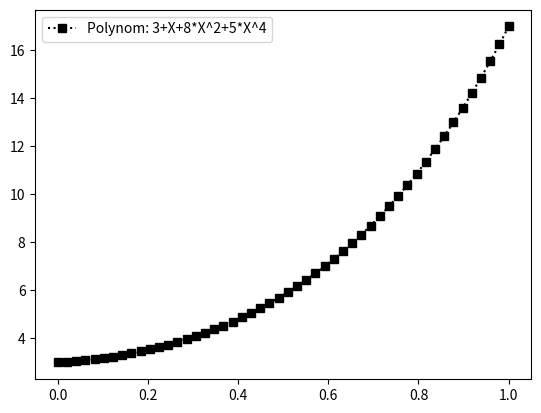

Reproduce this figure in Python.
# -*- coding: utf-8 -*-
"""
Created on Wed Nov 28 21:38:03 2018

@author: sashaharp
"""
import matplotlib.pyplot as plt
import numpy as np
class Polynom():
    
    def __init__(self,dp):
        # falls die Funktion konstant ist
        if isinstance(dp,(int,float,complex)):
            dp = {0:dp}
        self.dp = dp
        self.degree = max(dp.keys())
        assert all(isinstance(x, int) and x >= 0 for x in dp.keys()),\
            "Die Exponeten (keys) müssen natürliche Zahlen (einschl. 0) sein."
        
    def __repr__(self):
        polystr = ''
        for k in sorted(self.dp):
            polystr = polystr + '{0:+g}*X^{1}'.format(self.dp[k],k)
        polystr = polystr.replace('X^0', '1')
        polystr = polystr.replace('1*', '')
        polystr = polystr.replace('*1', '')
        polystr = polystr.replace('X^1', 'X')
        if polystr[0] == '+':
            polystr = polystr[1:]
        return 'Polynom: ' + polystr 
    
    def __add__(self,other):
        # Die Addition ist im Skript etwas umständlicher, weil der copy-
        # Befehl noch nicht vorgekommen ist. 
        erg = self.dp.copy()
        for k in other.dp:
            if k in self.dp:
                erg[k] += other.dp[k]
            else:
                erg[k] = other.dp[k]
        return Polynom(erg)
    
    def __sub__(self,other):
        # s.o.
        erg = self.dp.copy()
        for k in other.dp:
            if k in self.dp:
                erg[k] -= other.dp[k]
            else:
                erg[k] = -other.dp[k]
        return Polynom(erg)
    
    # Zum Auswerten der Funktion:
    def __call__(self,x):
        return sum([self.dp[k]*x**k for k in self.dp])
    
    # Multiplikation mit Skalaren und Polynomen:
    def __mul__(self,other):
        erg = dict()
        if isinstance(other,(int,float,complex)):
            for k in self.dp:
                erg[k] = self.dp[k] * other
        else:
            for i in self.dp:
                for j in other.dp:
                    if i+j in erg:
                        erg[i+j] += self.dp[i]*other.dp[j]
                    else:
                        erg[i+j] = self.dp[i]*other.dp[j]
        return Polynom(erg)
   
    # Umgekehrte Multiplikation, so dass auch Skalar*Polynom funktioniert:        
    __rmul__ = __mul__
    
    def diff(self):
        erg = dict()
        if self.degree == 0:
            erg[0] = 0
        else:
            for i in self.dp:
                if i != 0:
                    erg[i-1] = self.dp[i]*i
        return Polynom(erg)
    
    def integrate(self):
        erg = dict()
        for i in self.dp:
            erg[i+1] = self.dp[i]/(i+1)
        return Polynom(erg)
    
    def integral(self, a, b):
        intPol = self.integrate()
        return intPol(b) - intPol(a)
    def plot(self, fignum = None, xmin = 0, xmax = 1, num = 50, style = "ks:"):
        x = np.linspace(xmin, xmax, num)
        y = np.array([sum([(xn ** a) * b for a,b in self.dp.items()]) for xn in x]) #items gibt paare vom 1. und 2. dict dp
        plt.plot(x,y, style, label = self.__repr__())
        plt.legend()

# Test der Klasse Polynom
p = Polynom({0:3,1:1,2:8,4:5})
p.plot()
print('Polynom p:', p)
print('Erste Ableitung:', p.diff())
print('Stammfunktion:', p.integrate())
print('Integralwert von p über [0,1]:', p.integral(0,1))